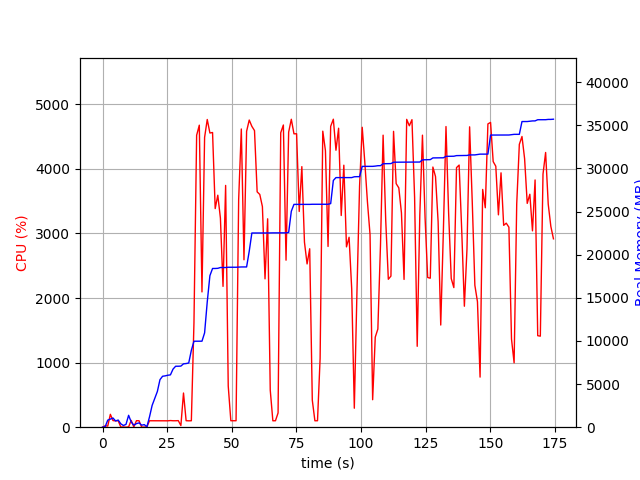

Data behind this chart, as committed beside it:
elapsed_time, nproc, cpu, mem_real, mem_virtual
3.600120544433594e-05, 1, 0.0, 7.098, 3185
1.007, 2, 21.8, 49.96, 155.1
2.016, 5, 17.9, 821.9, 2975
3.025, 4, 199.4, 936.5, 2824
4.033, 5, 102.2, 1067, 3301
5.041, 3, 99.0, 725.1, 2278
6.051, 3, 100.2, 829.2, 2422
7.059, 4, 3.0, 393.6, 2143
8.068, 3, 3.0, 196.5, 1720
9.077, 3, 0.0, 327, 1860
10.09, 13, 4.9, 1380, 5448
11.1, 5, 105.1, 601.1, 2632
12.11, 3, 2.0, 238.9, 1793
13.12, 3, 100.8, 413.7, 1981
14.13, 3, 99.7, 499.5, 2243
15.14, 3, 1.0, 234.7, 1806
16.15, 3, 1.0, 298.2, 1895
17.16, 1, 4.9, 52.65, 89.25
18.18, 1, 99.8, 1202, 2747
19.19, 1, 99.8, 2526, 4099
20.2, 1, 99.9, 3318, 5811
21.21, 1, 99.8, 4140, 5933
22.22, 1, 99.9, 5512, 7725
23.23, 1, 99.8, 5906, 7853
24.24, 1, 100.8, 5950, 7853
25.26, 1, 98.9, 6024, 7853
26.27, 1, 102.8, 6066, 8013
27.28, 1, 99.8, 6736, 10073
28.29, 1, 99.9, 7068, 10073
29.3, 1, 101.8, 7068, 10073
30.31, 1, 25.7, 7084, 10073
31.32, 1, 529.3, 7345, 13522
32.34, 1, 100.6, 7379, 13714
33.35, 1, 98.8, 7447, 13714
34.36, 1, 99.8, 8909, 17010
35.37, 1, 1617, 9967, 17280
36.41, 1, 4520, 9969, 17280
37.44, 1, 4677, 9969, 17280
38.47, 1, 2095, 9971, 17280
39.49, 1, 4487, 10935, 21001
40.51, 1, 4765, 14528, 21868
41.54, 1, 4555, 17568, 22557
42.57, 1, 4563, 18400, 22557
43.59, 1, 3385, 18400, 22560
44.6, 1, 3592, 18418, 22560
45.61, 1, 3238, 18512, 22560
46.62, 1, 2181, 18512, 22560
47.63, 1, 3744, 18512, 22560
48.63, 1, 637.7, 18542, 22880
49.64, 1, 100.1, 18542, 22880
50.65, 1, 100.1, 18542, 22880
51.66, 1, 100.1, 18544, 22880
52.67, 1, 3527, 18562, 22880
53.7, 1, 4618, 18576, 22880
54.73, 1, 2592, 18578, 22880
55.74, 1, 4581, 18578, 22880
56.76, 1, 4756, 20399, 27441
57.78, 1, 4658, 22513, 27771
58.8, 1, 4593, 22513, 27771
59.82, 1, 3644, 22513, 27771
... 113 more rows
